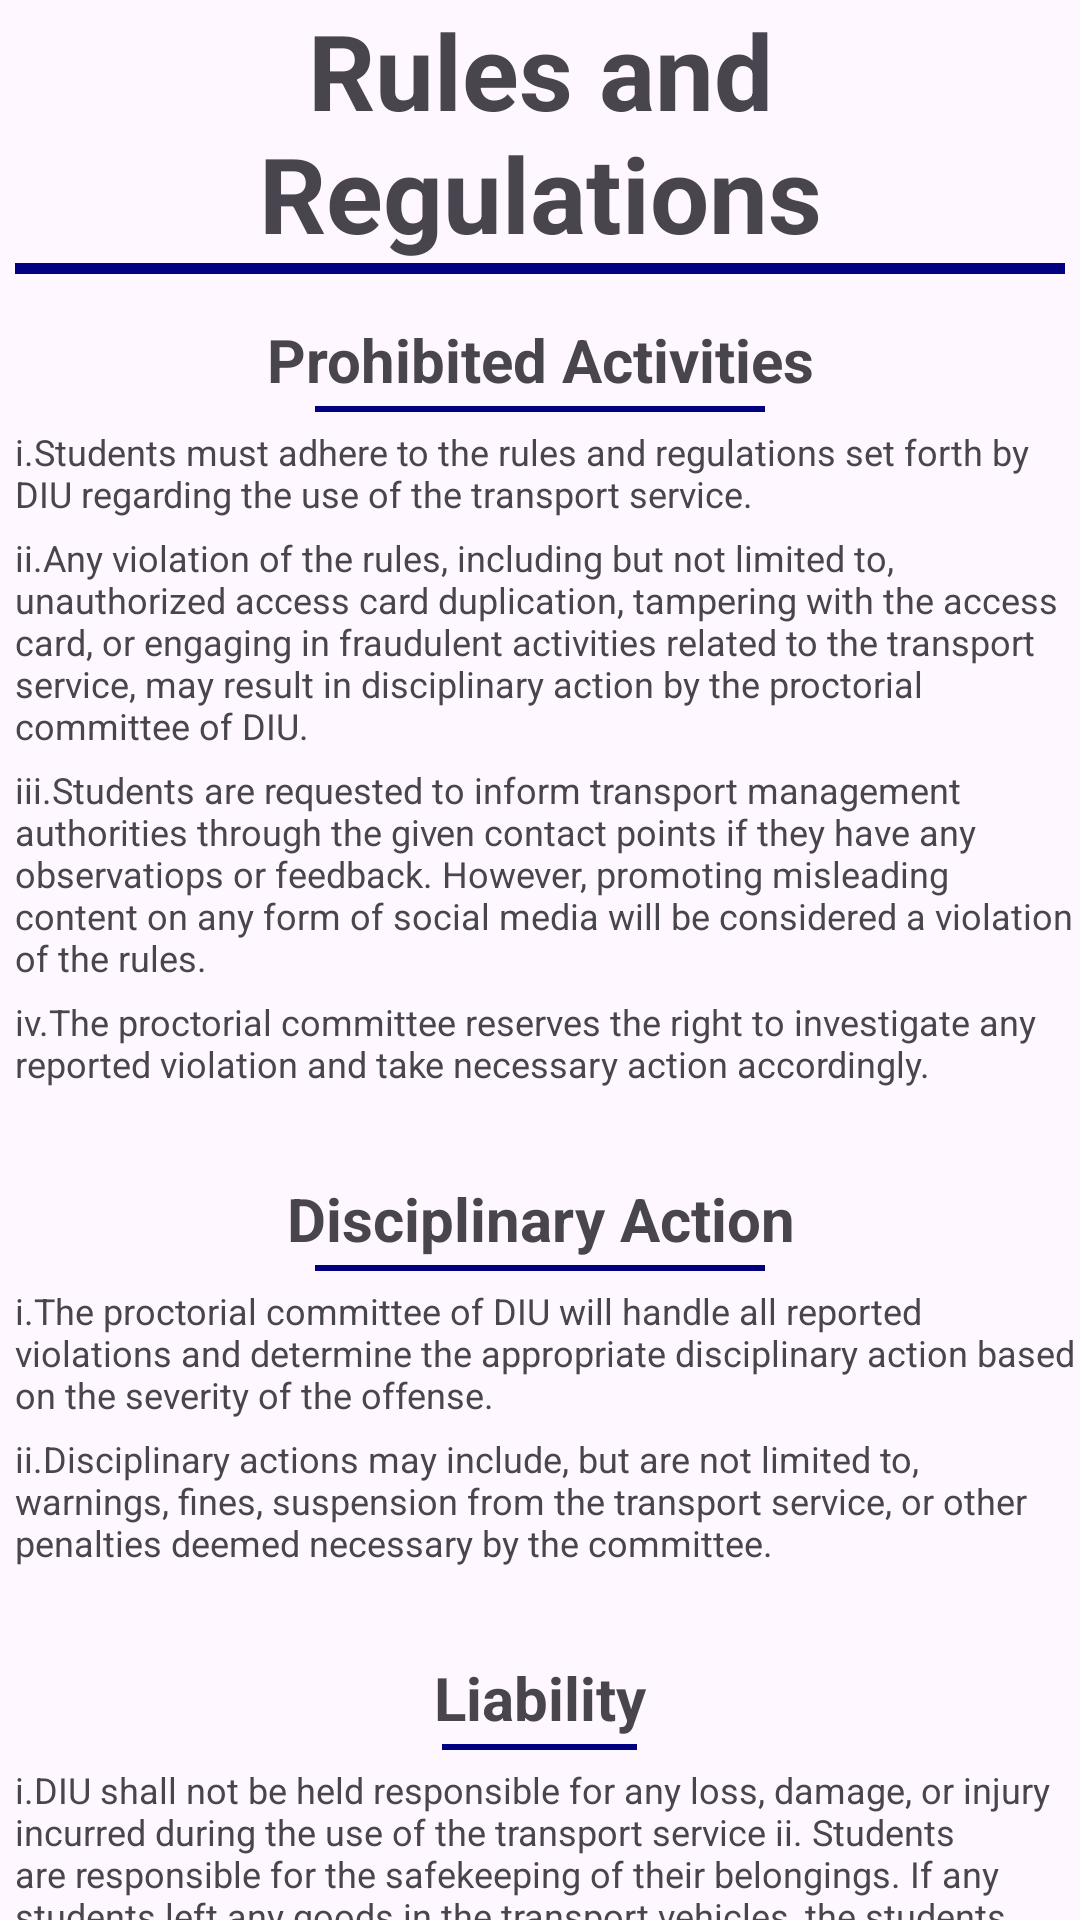

This screen was rendered from an Android layout file. Write that file and the resources it references.
<!-- AndroidManifest.xml: application theme Theme.Anproject -->
<!-- res/layout/activity_gl2.xml -->
<?xml version="1.0" encoding="utf-8"?>
<LinearLayout xmlns:android="http://schemas.android.com/apk/res/android"
    xmlns:app="http://schemas.android.com/apk/res-auto"
    xmlns:tools="http://schemas.android.com/tools"
    android:layout_width="match_parent"
    android:layout_height="match_parent"
    android:orientation="vertical"
    tools:context=".glActivity2">

    <TextView
        android:layout_width="match_parent"
        android:layout_height="wrap_content"
        android:layout_marginLeft="10dp"
        android:layout_marginRight="10dp"
        android:text="Rules and Regulations"
        android:textStyle="bold"
        android:textAlignment="center"
        android:textSize="35dp"/>
    <View
        android:layout_width="350dp"
        android:layout_height="3.5dp"
        android:layout_gravity="center"
        android:background="#000080"/>

    <TextView
        android:layout_width="match_parent"
        android:layout_height="wrap_content"
        android:layout_marginTop="15dp"
        android:textAlignment="center"
        android:text="Prohibited Activities"
        android:textStyle="bold"
        android:textSize="20dp"/>
    <View
        android:layout_width="150dp"
        android:layout_marginTop="2dp"
        android:layout_height="2dp"
        android:layout_gravity="center"
        android:background="#000080"/>

    <TextView
        android:layout_width="match_parent"
        android:layout_height="wrap_content"
        android:layout_marginTop="5dp"
        android:layout_marginLeft="5dp"
        android:text="i.Students must adhere to the rules and regulations set forth by DIU regarding the use of the transport service."
        android:textStyle="normal"
        android:textSize="12dp"/>
    <TextView
        android:layout_width="match_parent"
        android:layout_height="wrap_content"
        android:layout_marginTop="5dp"
        android:layout_marginLeft="5dp"
        android:text="ii.Any violation of the rules, including but not limited to, unauthorized access card duplication, tampering with the access card, or engaging in fraudulent activities related to the transport service, may result in disciplinary action by the proctorial committee of DIU."
        android:textStyle="normal"
        android:textSize="12dp"/>
    <TextView
        android:layout_width="match_parent"
        android:layout_height="wrap_content"
        android:layout_marginTop="5dp"
        android:layout_marginLeft="5dp"
        android:text="iii.Students are requested to inform transport management authorities through the given contact points if they have any observatiops or feedback. However, promoting misleading content on any form of social media will be considered a violation of the rules."
        android:textStyle="normal"
        android:textSize="12dp"/>
    <TextView
        android:layout_width="match_parent"
        android:layout_height="wrap_content"
        android:layout_marginTop="5dp"
        android:layout_marginLeft="5dp"
        android:text="iv.The proctorial committee reserves the right to investigate any reported violation and take necessary action accordingly."
        android:textStyle="normal"
        android:textSize="12dp"/>

    <TextView
        android:layout_width="match_parent"
        android:layout_height="wrap_content"
        android:layout_marginTop="30dp"
        android:textAlignment="center"
        android:text="Disciplinary Action"
        android:textStyle="bold"
        android:textSize="20dp"/>
    <View
        android:layout_width="150dp"
        android:layout_marginTop="2dp"
        android:layout_height="2dp"
        android:layout_gravity="center"
        android:background="#000080"/>

    <TextView
        android:layout_width="match_parent"
        android:layout_height="wrap_content"
        android:layout_marginTop="5dp"
        android:layout_marginLeft="5dp"
        android:text="i.The proctorial committee of DIU will handle all reported violations and determine the appropriate disciplinary action based on the severity of the offense."
        android:textStyle="normal"
        android:textSize="12dp"/>
    <TextView
        android:layout_width="match_parent"
        android:layout_height="wrap_content"
        android:layout_marginTop="5dp"
        android:layout_marginLeft="5dp"
        android:text="ii.Disciplinary actions may include, but are not limited to, warnings, fines, suspension from the transport service, or other penalties deemed necessary by the committee."
        android:textStyle="normal"
        android:textSize="12dp"/>

    <TextView
        android:layout_width="match_parent"
        android:layout_height="wrap_content"
        android:layout_marginTop="30dp"
        android:textAlignment="center"
        android:text="Liability"
        android:textStyle="bold"
        android:textSize="20dp"/>
    <View
        android:layout_width="65dp"
        android:layout_marginTop="2dp"
        android:layout_height="2dp"
        android:layout_gravity="center"
        android:background="#000080"/>

    <TextView
        android:layout_width="match_parent"
        android:layout_height="wrap_content"
        android:layout_marginTop="5dp"
        android:layout_marginLeft="5dp"
        android:text="i.DIU shall not be held responsible for any loss, damage, or injury incurred during the use of the transport service ii. Students are responsible for the safekeeping of their belongings. If any students left any goods in the transport vehicles, the students have to inform the transport authority immediately."
        android:textStyle="normal"
        android:textSize="12dp"/>
    <TextView
        android:layout_width="match_parent"
        android:layout_height="wrap_content"
        android:layout_marginTop="5dp"
        android:layout_marginLeft="5dp"
        android:text="ii.iii.	If any vehicle suddenly stops in the middle of the road due to mechanical error users need to reach their home by their own "
        android:textStyle="normal"
        android:textSize="12dp"/>
</LinearLayout>
<!-- resources referenced by this layout -->
<resources>
  <style name="Theme.Anproject" parent="Base.Theme.Anproject" />
  <style name="Base.Theme.Anproject" parent="Theme.Material3.DayNight.NoActionBar">
          
          
      </style>
</resources>
